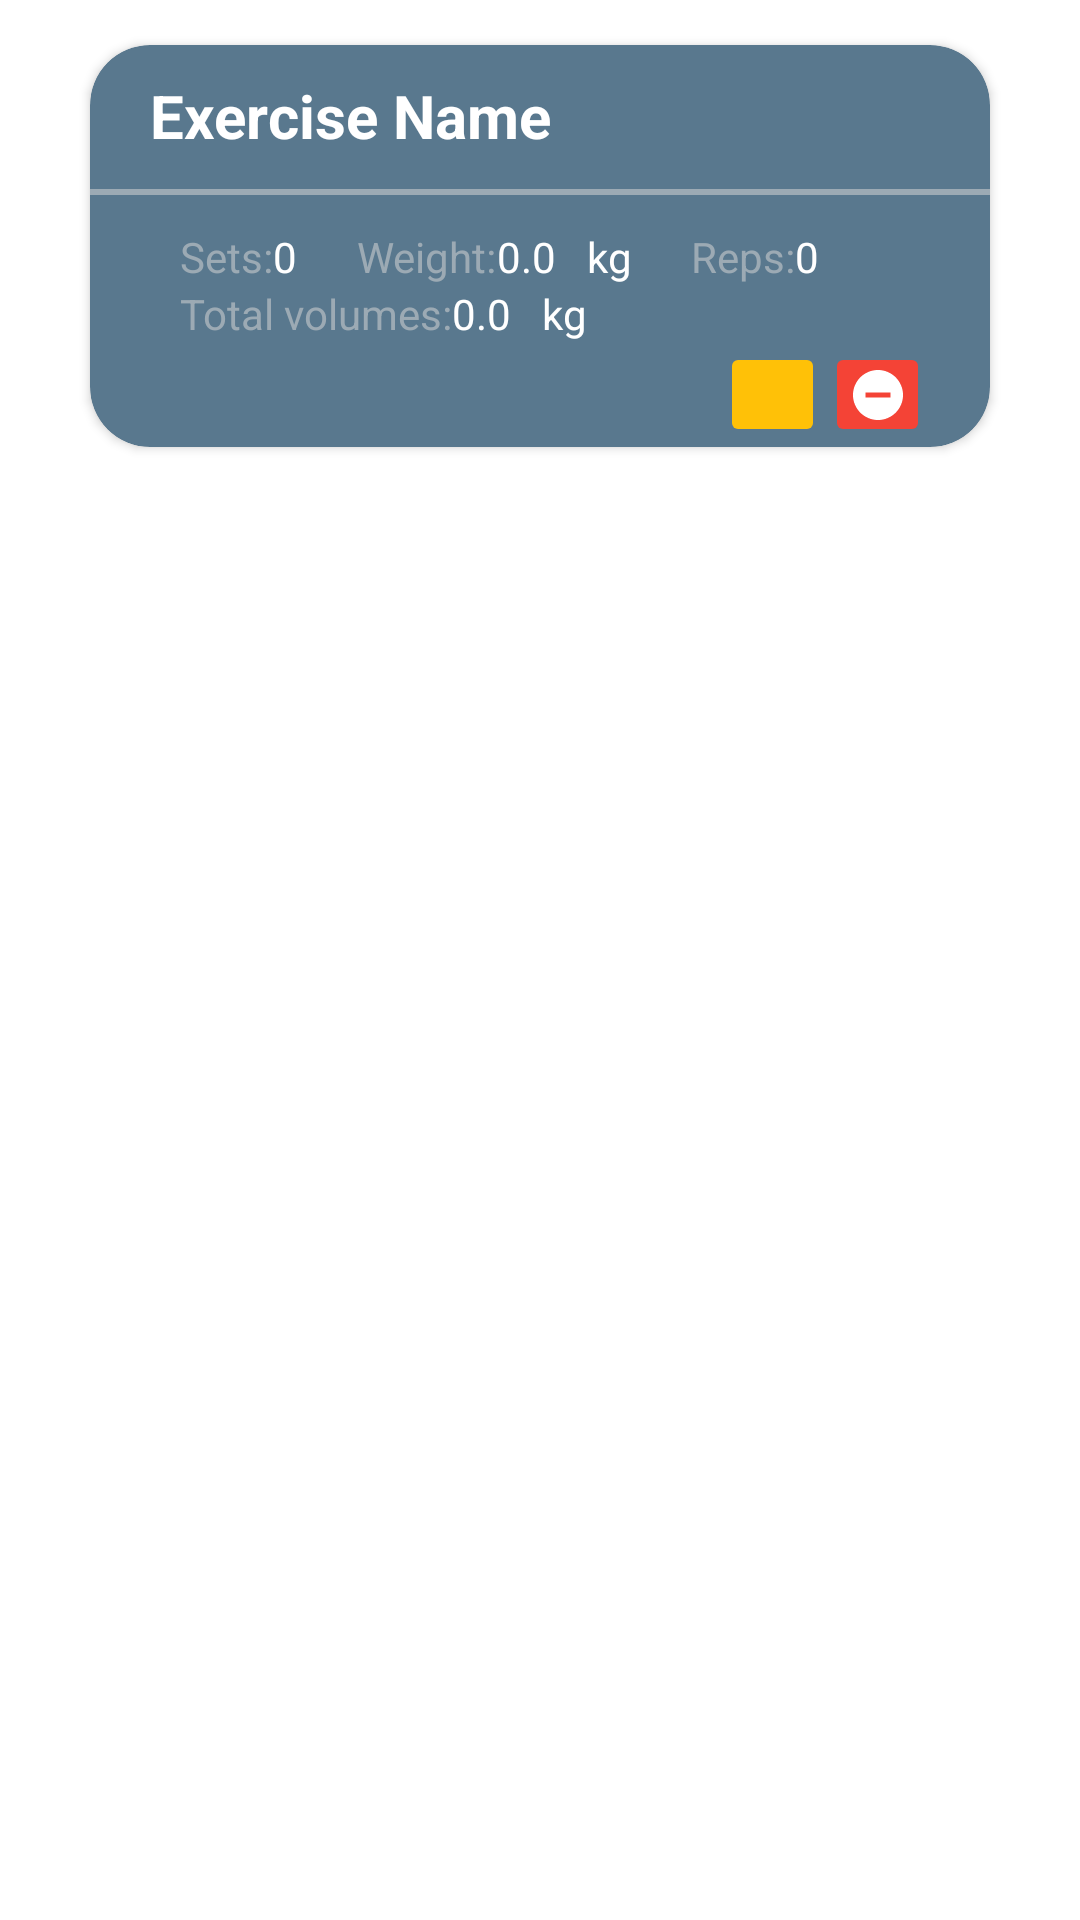

The Android layout XML behind this screen, and the referenced resources:
<!-- AndroidManifest.xml: application theme Theme.MOONLIGHT -->
<!-- res/layout/card_item_my_exercise.xml -->
<?xml version="1.0" encoding="utf-8"?>

<LinearLayout
    xmlns:android="http://schemas.android.com/apk/res/android"
    xmlns:tools="http://schemas.android.com/tools"
    xmlns:app="http://schemas.android.com/apk/res-auto"
    android:orientation="vertical"
    android:layout_width="match_parent"
    android:layout_height="match_parent">



    <androidx.cardview.widget.CardView
        android:layout_width="match_parent"
        android:layout_height="wrap_content"
        app:cardBackgroundColor="@color/blue_gray_000"
        app:cardCornerRadius="20dp"
        android:layout_marginTop="15dp"
        android:layout_marginBottom="15dp"
        android:layout_marginLeft="30dp"
        android:layout_marginRight="30dp"
        >

        <LinearLayout
            android:layout_width="match_parent"
            android:layout_height="match_parent"
            android:orientation="vertical">

            <LinearLayout
                android:layout_width="match_parent"
                android:layout_height="wrap_content"
                android:layout_marginLeft="20dp"
                android:layout_marginTop="10dp"
                android:layout_marginRight="20dp"
                android:orientation="horizontal">

                <TextView
                    android:id="@+id/mExerciseName"
                    android:layout_width="wrap_content"
                    android:layout_height="wrap_content"
                    android:text="Exercise Name"
                    android:textColor="@color/white"
                    android:textSize="20dp"
                    android:textStyle="bold"
                    tools:ignore="MissingConstraints"
                    tools:layout_editor_absoluteX="16dp"
                    tools:layout_editor_absoluteY="16dp" />
            </LinearLayout>

            <ImageView
                android:id="@+id/rule"
                android:layout_width="match_parent"
                android:layout_height="wrap_content"
                android:scaleType="center"
                app:srcCompat="@drawable/ic_baseline_horizontal_rule_24"
                tools:ignore="MissingConstraints" />

            <LinearLayout
                android:layout_width="match_parent"
                android:layout_height="wrap_content"
                android:layout_marginLeft="30dp"
                android:layout_marginRight="30dp"
                android:orientation="horizontal">

                <LinearLayout
                    android:layout_width="wrap_content"
                    android:layout_height="wrap_content"
                    android:orientation="horizontal">

                    <TextView
                        android:layout_width="wrap_content"
                        android:layout_height="wrap_content"
                        android:text="Sets:"
                        android:textColor="@color/blue_gray_001"
                        tools:ignore="MissingConstraints"
                        tools:layout_editor_absoluteX="29dp"
                        tools:layout_editor_absoluteY="71dp" />

                    <TextView
                        android:id="@+id/mSets"
                        android:layout_width="wrap_content"
                        android:layout_height="wrap_content"
                        android:text="0"
                        android:textAlignment="textEnd"
                        android:textColor="@color/white"
                        tools:ignore="MissingConstraints"
                        tools:layout_editor_absoluteX="208dp"
                        tools:layout_editor_absoluteY="71dp" />
                </LinearLayout>

                <LinearLayout
                    android:layout_width="wrap_content"
                    android:layout_height="wrap_content"
                    android:orientation="horizontal"
                    android:layout_marginLeft="20dp">

                    <TextView
                        android:layout_width="wrap_content"
                        android:layout_height="wrap_content"
                        android:text="Weight:"
                        android:textColor="@color/blue_gray_001"
                        tools:ignore="MissingConstraints"
                        tools:layout_editor_absoluteX="29dp"
                        tools:layout_editor_absoluteY="71dp" />

                    <TextView
                        android:id="@+id/mWeight"
                        android:layout_width="wrap_content"
                        android:layout_height="wrap_content"
                        android:text="0.0"
                        android:textAlignment="textEnd"
                        android:textColor="@color/white"
                        tools:ignore="MissingConstraints"
                        tools:layout_editor_absoluteX="208dp"
                        tools:layout_editor_absoluteY="71dp" />

                    <TextView
                        android:layout_width="wrap_content"
                        android:layout_height="wrap_content"
                        android:layout_marginLeft="10dp"
                        android:text="kg"
                        android:textAlignment="textEnd"
                        android:textColor="@color/white"
                        tools:ignore="MissingConstraints"
                        tools:layout_editor_absoluteX="208dp"
                        tools:layout_editor_absoluteY="71dp" />
                </LinearLayout>

                <LinearLayout
                    android:layout_width="wrap_content"
                    android:layout_height="wrap_content"
                    android:layout_marginLeft="20dp"
                    android:orientation="horizontal">

                    <TextView
                        android:layout_width="wrap_content"
                        android:layout_height="wrap_content"
                        android:text="Reps:"
                        android:textColor="@color/blue_gray_001"
                        tools:ignore="MissingConstraints"
                        tools:layout_editor_absoluteX="29dp"
                        tools:layout_editor_absoluteY="71dp" />

                    <TextView
                        android:id="@+id/mReps"
                        android:layout_width="match_parent"
                        android:layout_height="wrap_content"
                        android:text="0"
                        android:textAlignment="textEnd"
                        android:textColor="@color/white"
                        tools:ignore="MissingConstraints"
                        tools:layout_editor_absoluteX="208dp"
                        tools:layout_editor_absoluteY="71dp"/>
                </LinearLayout>

            </LinearLayout>

            <LinearLayout
                android:layout_width="match_parent"
                android:layout_height="wrap_content"
                android:layout_marginLeft="30dp"
                android:layout_marginRight="30dp"
                android:orientation="horizontal">

                <TextView
                    android:layout_width="wrap_content"
                    android:layout_height="wrap_content"
                    android:text="Total volumes:"
                    android:textColor="@color/blue_gray_001"
                    tools:ignore="MissingConstraints"
                    tools:layout_editor_absoluteX="29dp"
                    tools:layout_editor_absoluteY="90dp" />

                <TextView
                    android:id="@+id/mTotalVolumes"
                    android:layout_width="wrap_content"
                    android:layout_height="match_parent"
                    android:layout_marginRight="10dp"
                    android:text="0.0"
                    android:textAlignment="textEnd"
                    android:textColor="@color/white"
                    tools:ignore="MissingConstraints"
                    tools:layout_editor_absoluteX="end"
                    tools:layout_editor_absoluteY="90dp" />

                <TextView
                    android:layout_width="wrap_content"
                    android:layout_height="match_parent"
                    android:text="kg"
                    android:textAlignment="textEnd"
                    android:textColor="@color/white"
                    tools:ignore="MissingConstraints"
                    tools:layout_editor_absoluteX="end"
                    tools:layout_editor_absoluteY="90dp" />
            </LinearLayout>

            <LinearLayout
                android:layout_width="match_parent"
                android:layout_height="wrap_content"
                android:layout_marginLeft="20dp"
                android:layout_marginRight="20dp"
                android:gravity="right"
                android:orientation="horizontal">

                <ImageButton
                    android:id="@+id/mEdit"
                    android:layout_width="35dp"
                    android:layout_height="35dp"
                    android:backgroundTint="#FFC107"
                    android:tint="#FFFFFF"
                    app:srcCompat="@drawable/ic_baseline_edit_note_24" />

                <ImageButton
                    android:id="@+id/mDelete"
                    android:layout_width="35dp"
                    android:layout_height="35dp"
                    android:backgroundTint="#F44336"
                    android:tint="#FFFFFF"
                    app:srcCompat="@drawable/ic_baseline_do_not_disturb_on_24" />

            </LinearLayout>
        </LinearLayout>

    </androidx.cardview.widget.CardView>
</LinearLayout>
<!-- resources referenced by this layout -->
<resources>
  <color name="blue_gray_000">#59788E</color>
  <color name="blue_gray_001">#9CAAB4</color>
  <color name="white">#FFFFFFFF</color>
  <!-- drawable ic_baseline_do_not_disturb_on_24 (drawable) -->
  <vector android:height="20dp" android:tint="#F84848"
      android:viewportHeight="24" android:viewportWidth="24"
      android:width="20dp" xmlns:android="http://schemas.android.com/apk/res/android">
      <path android:fillColor="@android:color/white" android:pathData="M12,2C6.48,2 2,6.48 2,12s4.48,10 10,10 10,-4.48 10,-10S17.52,2 12,2zM17,13L7,13v-2h10v2z"/>
  </vector>
  <!-- drawable ic_baseline_horizontal_rule_24 (drawable) -->
  <vector android:height="24dp" android:tint="#9CAAB4"
      android:viewportHeight="24" android:viewportWidth="24"
      android:width="460dp" xmlns:android="http://schemas.android.com/apk/res/android">
      <path android:fillColor="@android:color/white"
          android:fillType="evenOdd" android:pathData="M4,11h16v2h-16z"/>
  </vector>
  <style name="Theme.MOONLIGHT" parent="Theme.MaterialComponents.DayNight.DarkActionBar">
          
          <item name="colorPrimary">@color/header_color</item>
          <item name="colorPrimaryVariant">@color/purple_700</item>
          <item name="colorOnPrimary">@color/white</item>
          
          <item name="colorSecondary">@color/teal_200</item>
          <item name="colorSecondaryVariant">@color/teal_700</item>
          <item name="colorOnSecondary">@color/black</item>
          
          <item name="android:statusBarColor" tools:targetApi="l">?attr/colorPrimaryVariant</item>
          
      </style>
  <color name="header_color">#59788E</color>
  <color name="purple_700">#FF3700B3</color>
  <color name="teal_200">#FF03DAC5</color>
  <color name="teal_700">#FF018786</color>
  <color name="black">#FF000000</color>
</resources>
